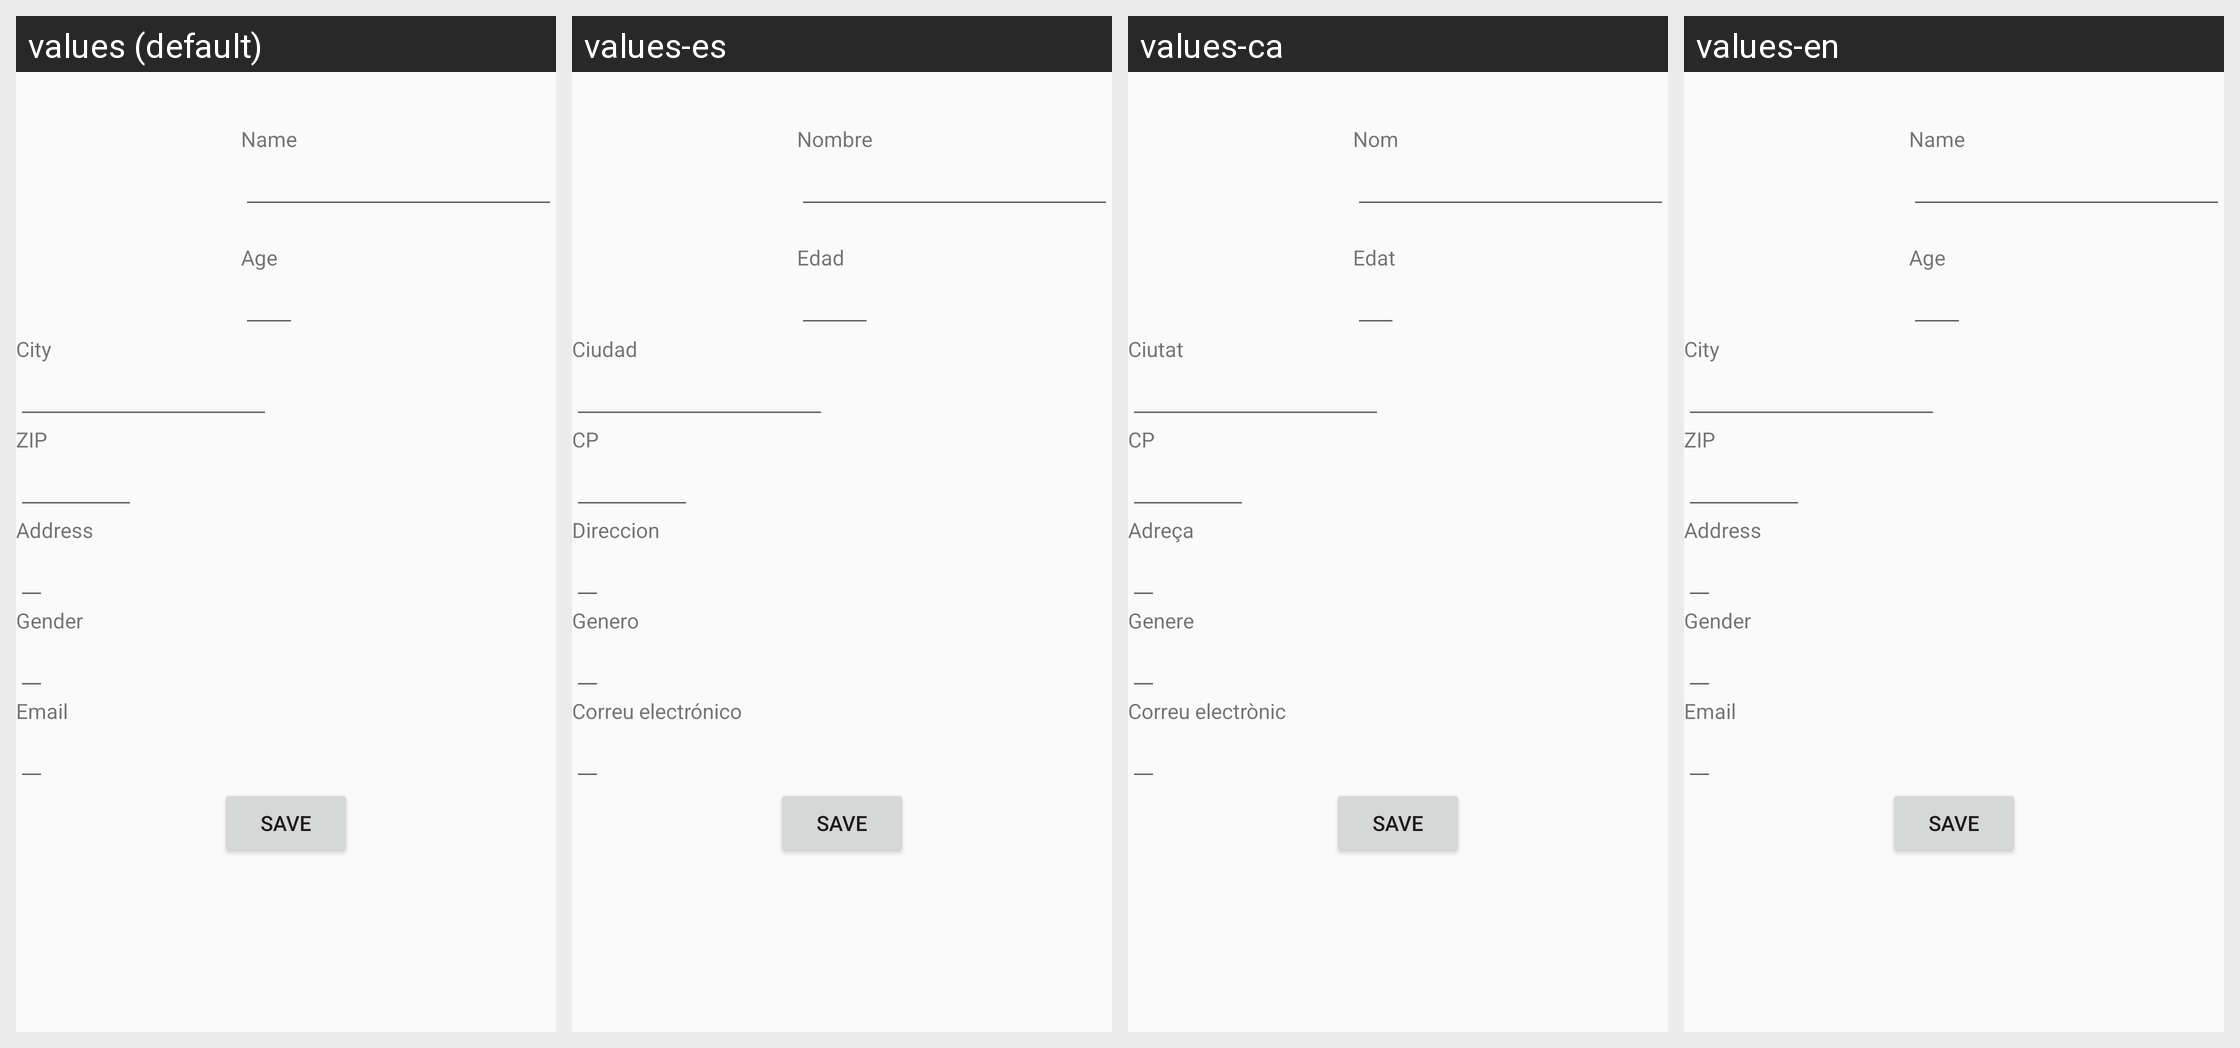

The same Android screen rendered under several of its app's locales, left to right. List the strings drawn on it with the default value and each locale's translation.
Android screen res/layout/fragment_profile.xml rendered under 4 locales, left to right: values (default), values-es, values-ca, values-en. Device: Nexus 5 (rendered at 1080×1920; each locale shown at half size, 540×960, under a caption strip naming it); theme AppTheme.
Strings drawn on this screen, with the default value and each locale's value (text and hints the layout hard-codes, and strings that could not be matched under every locale, appear in the picture but are not listed):

title_name
  values: Name
  values-es: Nombre
  values-ca: Nom
  values-en: Name

title_age
  values: Age
  values-es: Edad
  values-ca: Edat
  values-en: Age

title_city
  values: City
  values-es: Ciudad
  values-ca: Ciutat
  values-en: City

title_zip
  values: ZIP
  values-es: CP
  values-ca: CP
  values-en: ZIP

title_address
  values: Address
  values-es: Direccion
  values-ca: Adreça
  values-en: Address

title_gender
  values: Gender
  values-es: Genero
  values-ca: Genere
  values-en: Gender

title_email
  values: Email
  values-es: Correu electrónico
  values-ca: Correu electrònic
  values-en: Email
